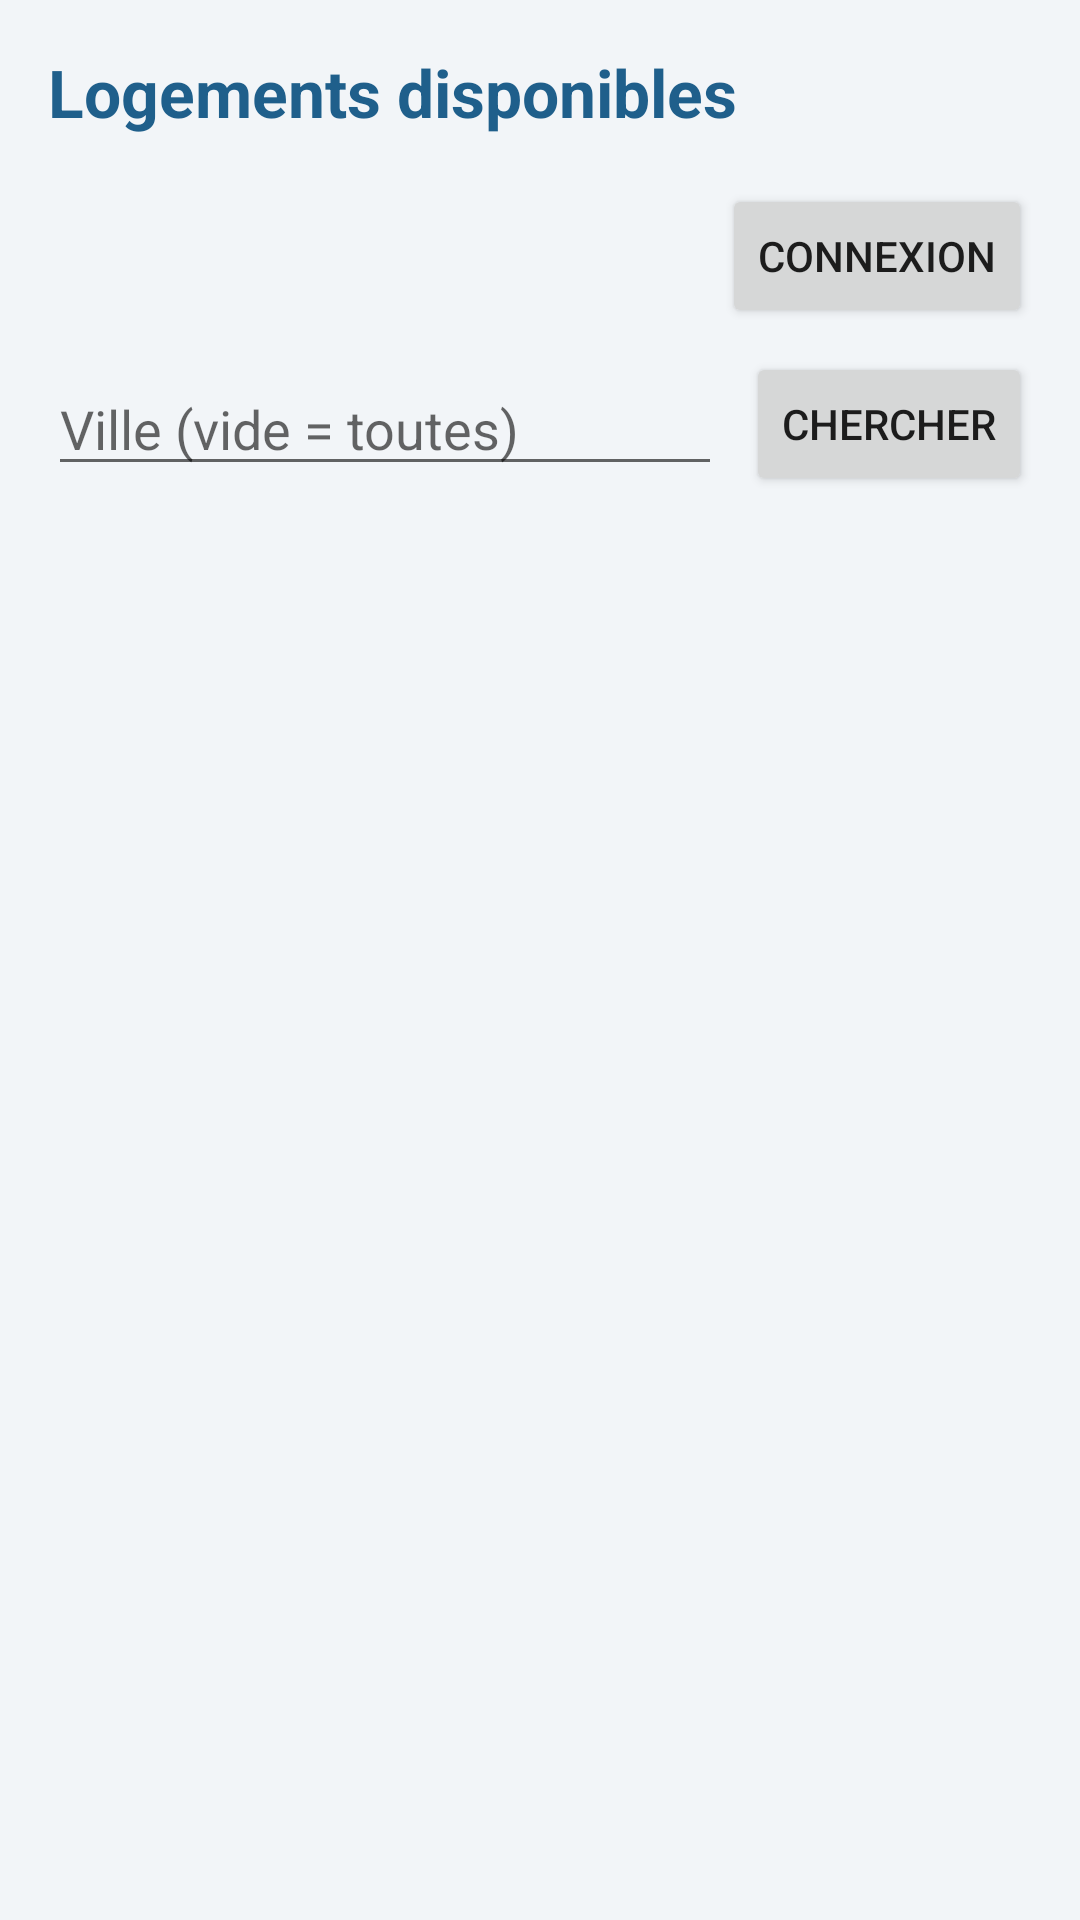

Layout XML and referenced resources for this Android screen:
<!-- AndroidManifest.xml: application theme Theme.LocaMobile -->
<!-- res/layout/activity_liste.xml -->
<?xml version="1.0" encoding="utf-8"?>
<LinearLayout xmlns:android="http://schemas.android.com/apk/res/android"
    android:layout_width="match_parent"
    android:layout_height="match_parent"
    android:background="@color/fond"
    android:orientation="vertical"
    android:padding="16dp">

    <TextView
        android:layout_width="match_parent"
        android:layout_height="wrap_content"
        android:layout_marginBottom="16dp"
        android:text="@string/titre_liste"
        android:textColor="@color/primaire"
        android:textSize="22sp"
        android:textStyle="bold" />

    
    <LinearLayout
        android:layout_width="match_parent"
        android:layout_height="wrap_content"
        android:layout_marginBottom="8dp"
        android:gravity="center_vertical"
        android:orientation="horizontal">

        <TextView
            android:id="@+id/etatSession"
            android:layout_width="0dp"
            android:layout_height="wrap_content"
            android:layout_weight="1"
            android:textColor="@color/texte_secondaire" />

        <Button
            android:id="@+id/boutonConnexion"
            android:layout_width="wrap_content"
            android:layout_height="wrap_content"
            android:text="@string/connexion" />
    </LinearLayout>

    
    <LinearLayout
        android:layout_width="match_parent"
        android:layout_height="wrap_content"
        android:layout_marginBottom="12dp"
        android:gravity="center_vertical"
        android:orientation="horizontal">

        <EditText
            android:id="@+id/champVille"
            android:layout_width="0dp"
            android:layout_height="wrap_content"
            android:layout_weight="1"
            android:hint="@string/hint_ville"
            android:inputType="textCapWords"
            android:maxLines="1" />

        <Button
            android:id="@+id/boutonChercher"
            android:layout_width="wrap_content"
            android:layout_height="wrap_content"
            android:layout_marginStart="8dp"
            android:text="@string/chercher" />
    </LinearLayout>

    
    <TextView
        android:id="@+id/messageErreur"
        android:layout_width="match_parent"
        android:layout_height="wrap_content"
        android:layout_marginBottom="12dp"
        android:textColor="@color/erreur"
        android:textSize="16sp"
        android:visibility="gone" />

    <ScrollView
        android:layout_width="match_parent"
        android:layout_height="match_parent">

        
        <LinearLayout
            android:id="@+id/conteneurLogements"
            android:layout_width="match_parent"
            android:layout_height="wrap_content"
            android:orientation="vertical" />
    </ScrollView>
</LinearLayout>
<!-- resources referenced by this layout -->
<resources>
  <color name="erreur">#B3261E</color>
  <color name="fond">#F2F5F8</color>
  <color name="primaire">#1F5F8B</color>
  <color name="texte_secondaire">#5A6773</color>
  <string name="chercher">Chercher</string>
  <string name="connexion">Connexion</string>
  <string name="hint_ville">Ville (vide = toutes)</string>
  <string name="titre_liste">Logements disponibles</string>
  <style name="Theme.LocaMobile" parent="Theme.AppCompat.Light.DarkActionBar">
          <item name="colorPrimary">@color/primaire</item>
          <item name="colorPrimaryDark">@color/primaire</item>
          <item name="colorAccent">@color/primaire</item>
      </style>
</resources>
